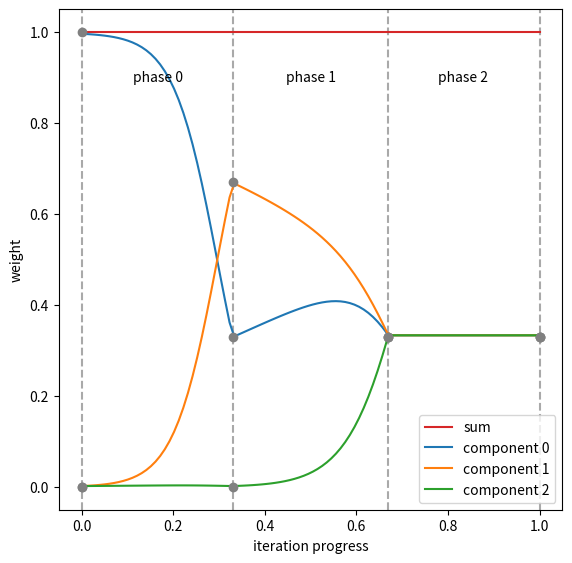

Source code (Python):
import numpy as np
import matplotlib.pyplot as plt

# OPTIONS
INTERACTIVE = False
INTERPOLATION = 'exp' # 'cubic' # 'exp'
#INTERPOLATION = 'exp'
VERBOSE = False
NORMALIZE = True


def interpolate_cubic(points):
    """
    THIS INTERPOLATION METHOD REQUIRES THAT x-coord OF FIRST POINT IS 0.0
    WHILE THE LAST POINT HAS x-coord 1.0
    """

    coeffs = np.polyfit(*points.T, deg=3)
    xs = np.linspace(0, 1, 100)
    ys = np.sum([ c * xs ** (3-i) for i,c in enumerate(coeffs) ], axis=0)
    return xs, ys

def interpolate_exp(points):
    """
    THIS INTERPOLATION METHOD REQUIRES THAT x-coord OF FIRST POINT IS 0.0
    WHILE THE LAST POINT HAS x-coord 1.0
    """

    log_points = np.vstack([
        points[:, 0], np.log(np.maximum(points[:, 1], 2e-3))
    ]).T

    xs = np.linspace(0, 1, 100)
    ys = list()

    for i in range(3):
        _points = log_points[i:i+2]
        coeffs = np.polyfit(*_points.T, deg=1)
        lo, hi = _points[:, 0]
        x = xs[np.where((lo <= xs) & (xs <= hi))]
        y = np.exp(coeffs[0] * x + coeffs[1])
        ys.append(y)

        if VERBOSE:
            print(f'points      = ({points[i:i+2][0,0]:.2f}, {points[i:i+2][0,1]:.2f}), ({points[i:i+2][1,0]:.2f}, {points[i:i+2][1,1]:.2f})')
            print(f'points (ln) = ({_points[0,0]:.2f}, {_points[0,1]:.2f}), ({_points[1,0]:.2f}, {_points[1,1]:.2f})')
            print(f'coeffs      = [{coeffs[0]:.2f}, {coeffs[1]:.2f}]')
            print()


    ys = np.concatenate(ys)
    return xs, ys

def interpolate_const(points):
    xs = np.linspace(0, 1, 100)
    ys = list()

    for i in range(3):
        _points = points[i:i+2]
        coeffs = np.polyfit(*_points.T, deg=0)
        lo, hi = _points[:, 0]
        x = xs[np.where((lo <= xs) & (xs <= hi))]
        y = np.ones_like(x) * coeffs[0]
        ys.append(y)

    ys = np.concatenate(ys)
    return xs, ys

def plot_param_interpolation(xs, ys, points):
    plt.plot(xs, ys)
    plt.plot(*points.T, 'o', color='tab:orange')
    plt.xlim(0.0, 1.0)
    plt.ylim(0.0, 1.0)
    plt.show()

def demo():
    if INTERACTIVE:
        plt.xlim(0.0, 1.0)
        plt.ylim(0.0, 1.0)
        plt.title('Choose 4 Points for Interpolation')
        points = np.array(plt.ginput(4))
        plt.close()
        print(f'points:\n{points}')

    else:
        points = np.array([
            (0.00, 0.70),
            (0.33, 0.33),
            (0.75, 0.50),
            (1.00, 0.25)
        ])

    if INTERPOLATION == 'cubic':
        xs, ys = interpolate_cubic(points)

    elif INTERPOLATION == 'exp':
        xs, ys = interpolate_exp(points)

    else:
        raise ValueError(
            f'Interpolation method {INTERPOLATION} not recognized!'
        )

    plot_param_interpolation(xs, ys, points)

if __name__ == '__main__':
    # demo()
    # exit(0)

    component1 = np.array([
        (0.00, 1.00),
        (0.33, 0.33),
        (0.67, 0.33),
        (1.00, 0.33)
    ])

    component2 = np.array([
        (0.00, 0.00),
        (0.33, 0.67),
        (0.67, 0.33),
        (1.00, 0.33)
    ])

    component3 = np.array([
        (0.00, 0.00),
        (0.33, 0.00),
        (0.67, 0.33),
        (1.00, 0.33)
    ])

    if INTERPOLATION == 'cubic':
        interpolate = interpolate_cubic

    elif INTERPOLATION == 'exp':
        interpolate = interpolate_exp

    elif INTERPOLATION == 'const':
        interpolate = interpolate_const

    components = [component1, component2, component3]

    # interpolate between points
    xs_ys = [ interpolate(c) for c in components ]

    # init plot
    fig, ax = plt.subplots(figsize=(6.5, 6.5))

    # mark phases
    for x in [0.00, 0.33, 0.67, 1.00]:
        ax.axvline(x, ls='dashed', color='darkgray')

    # ensure compoents sum to 1.0
    total = np.sum([ ys for (_, ys) in xs_ys ], axis=0)
    if NORMALIZE:
        xs_ys = [ (xs, ys/total) for (xs, ys) in xs_ys ]
        total = np.sum([ ys for (_, ys) in xs_ys ], axis=0)

    # plot sum of components
    ax.plot(xs_ys[0][0], total, label='sum', color='tab:red')

    # plot interpolated lines and points
    colors = ['tab:blue', 'tab:orange', 'tab:green']
    for i, ((xs, ys), points) in enumerate(zip(xs_ys, components)):
        print(f'component {i} in range [{np.min(ys):.3f}, {np.max(ys):.3f}]')

        ax.plot(xs, ys, label=f'component {i}', color=colors[i])
        ax.plot(*points.T, 'o', color='gray')

    # label phases in plot
    for x, phase in zip([1/6, 3/6, 5/6], ['phase 0', 'phase 1', 'phase 2']):
        ax.text(x, 0.9, phase, ha='center', va='center')

    # adjust plot
    #plt.gca().set(xlim=(-0.025, 1.025), ylim=(0.0, 1.025))
    ax.set(xlabel='iteration progress', ylabel='weight')
    ax.legend()

    plt.savefig(f'velocity_component_weighting__{INTERPOLATION}.pdf', bbox_inches='tight', dpi=600)

    plt.show()
